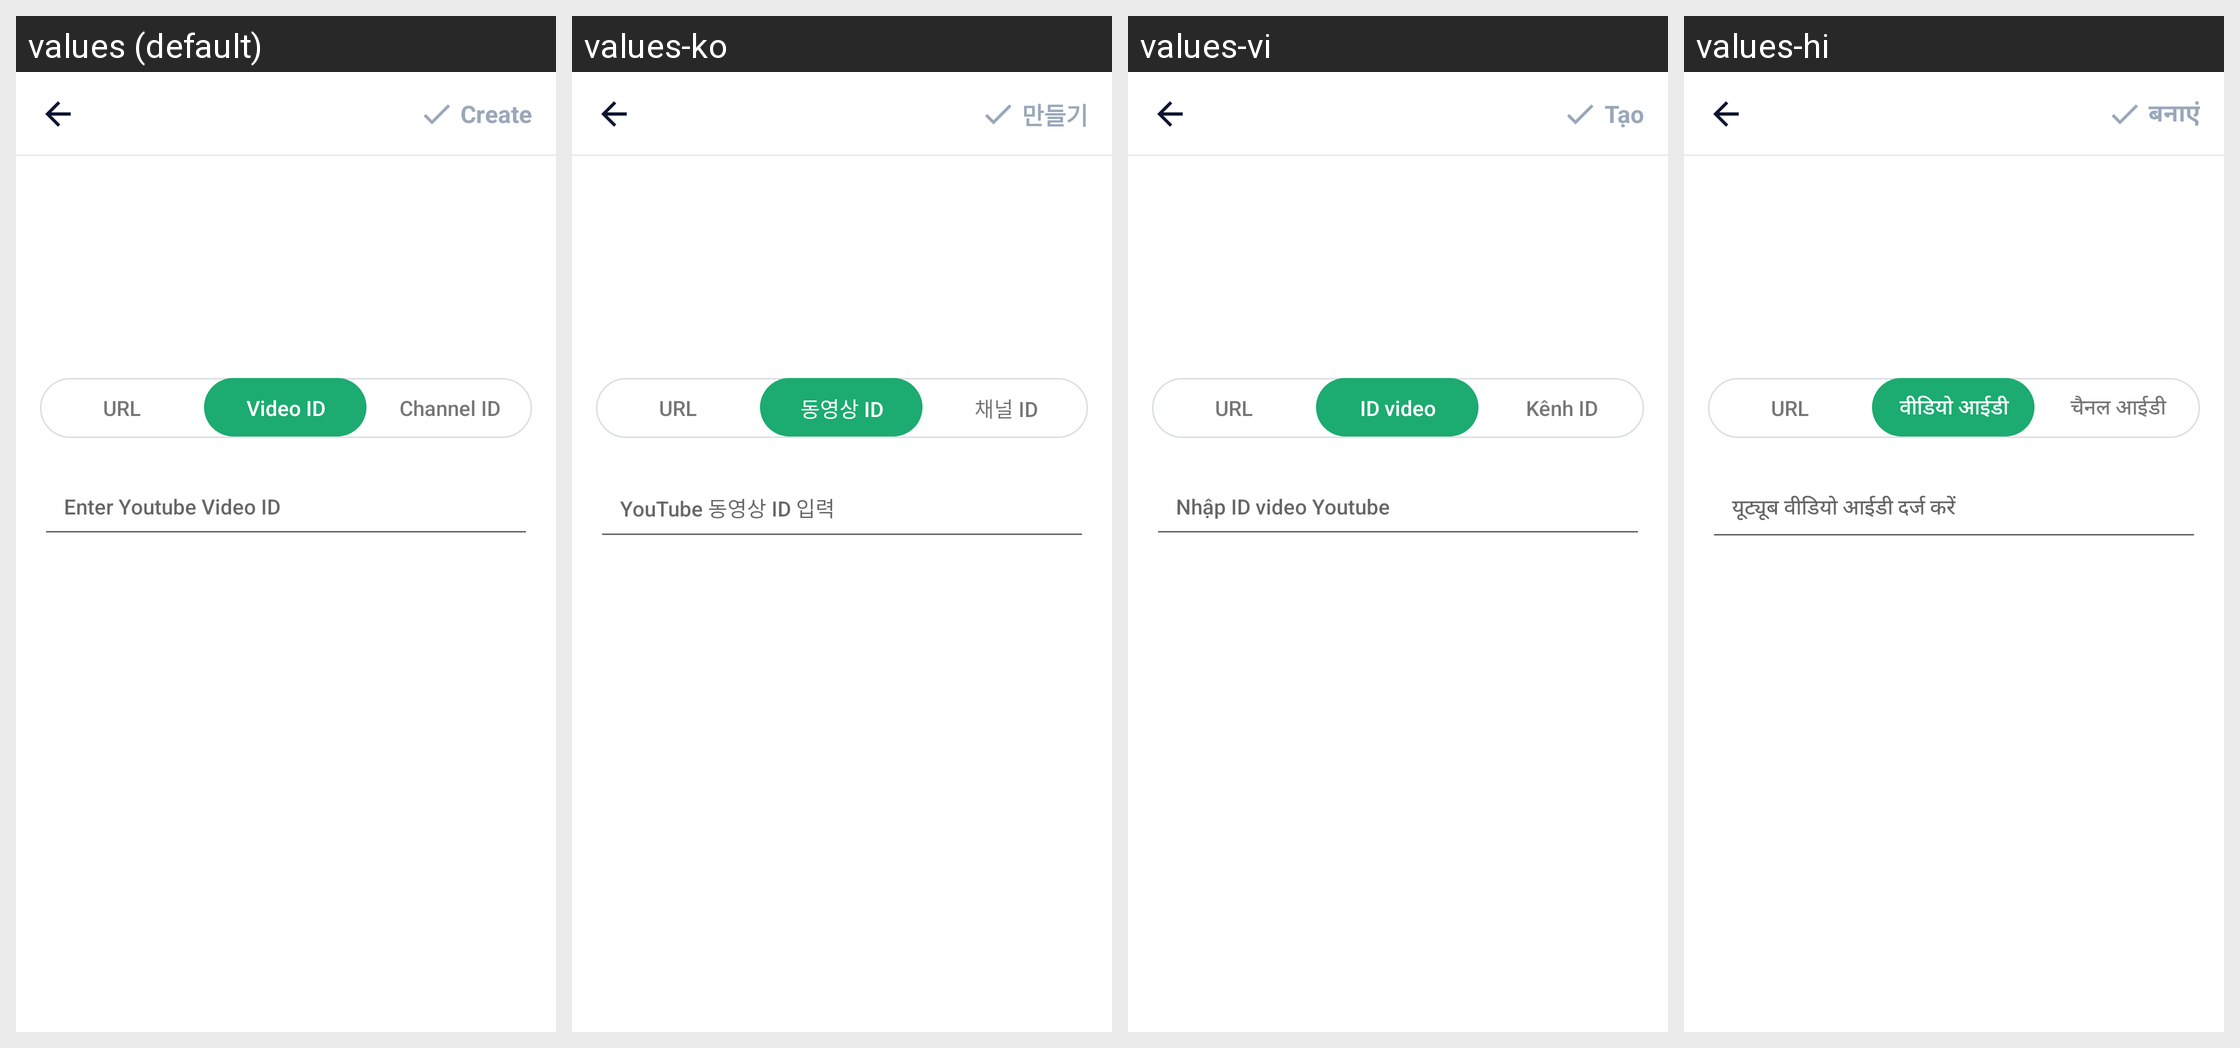

This grid shows one Android layout under several languages. Give, for every string resource on the screen, its name, the default text and each shown locale's text.
Android screen res/layout/activity_create_youtube.xml rendered under 4 locales, left to right: values (default), values-ko, values-vi, values-hi. Device: Nexus 5 (rendered at 1080×1920; each locale shown at half size, 540×960, under a caption strip naming it); theme AppTheme.
Other locales in the repository, not shown: values-ar, values-bn, values-bn-rIN, values-de, values-en, values-es, values-fa, values-fr, values-in, values-in-rID, values-it, values-ja, values-ms, values-nl, values-pl, values-pt, values-ru, values-sv, values-th, values-th-rTH, values-tr, values-uk, values-zh, values-zh-rCN, values-zh-rTW.
Strings drawn on this screen, with the default value and each locale's value (text and hints the layout hard-codes, and strings that could not be matched under every locale, appear in the picture but are not listed):

result_uri
  values: URL
  values-ko: URL
  values-vi: URL
  values-hi: URL

video_id
  values: Video ID
  values-ko: 동영상 ID
  values-vi: ID video
  values-hi: वीडियो आईडी

channel_id
  values: Channel ID
  values-ko: 채널 ID
  values-vi: Kênh ID
  values-hi: चैनल आईडी

enter_youtube_video_id
  values: Enter Youtube Video ID
  values-ko: YouTube 동영상 ID 입력
  values-vi: Nhập ID video Youtube
  values-hi: यूट्यूब वीडियो आईडी दर्ज करें

main_tab_create
  values: Create
  values-ko: 만들기
  values-vi: Tạo
  values-hi: बनाएं
